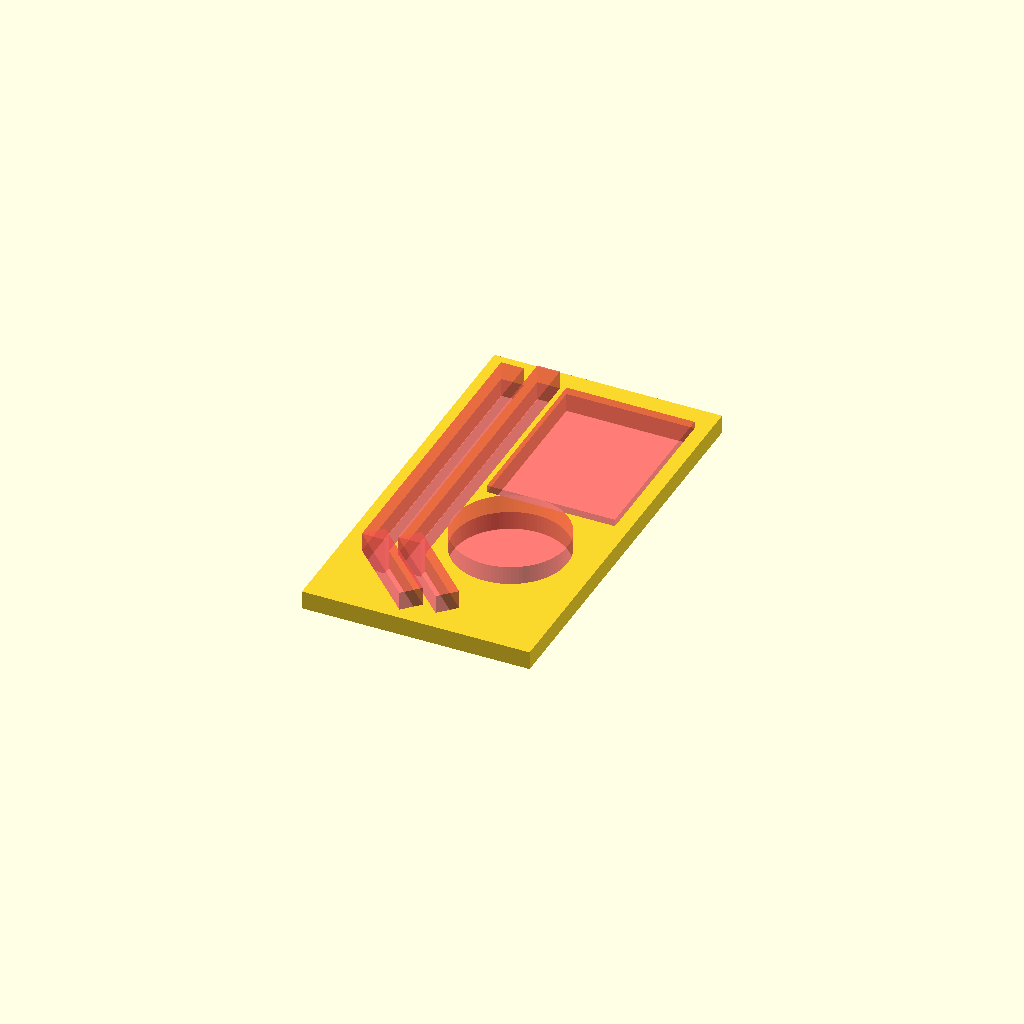
Cell 1 — every parameter at its default value.
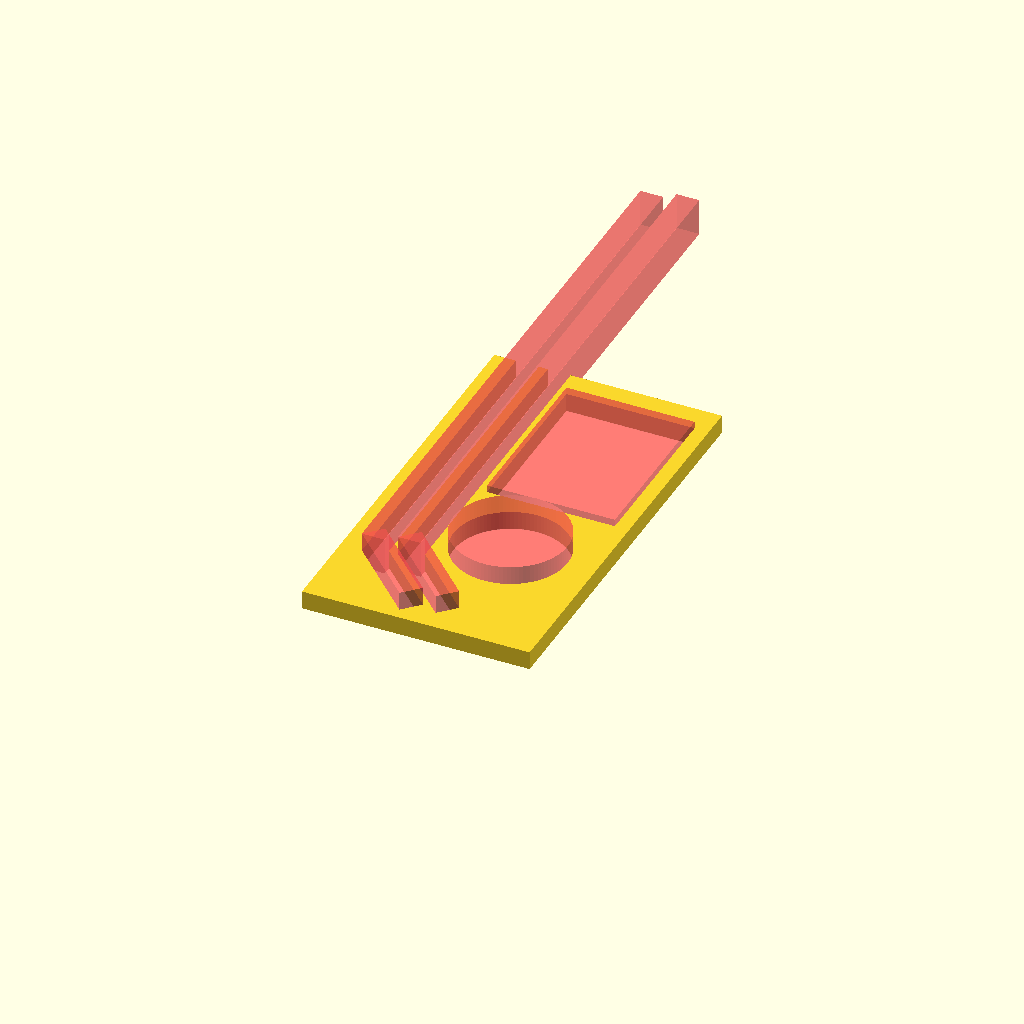
Cell 2 — espatula_cmp_1 set to 210, the other parameters unchanged.
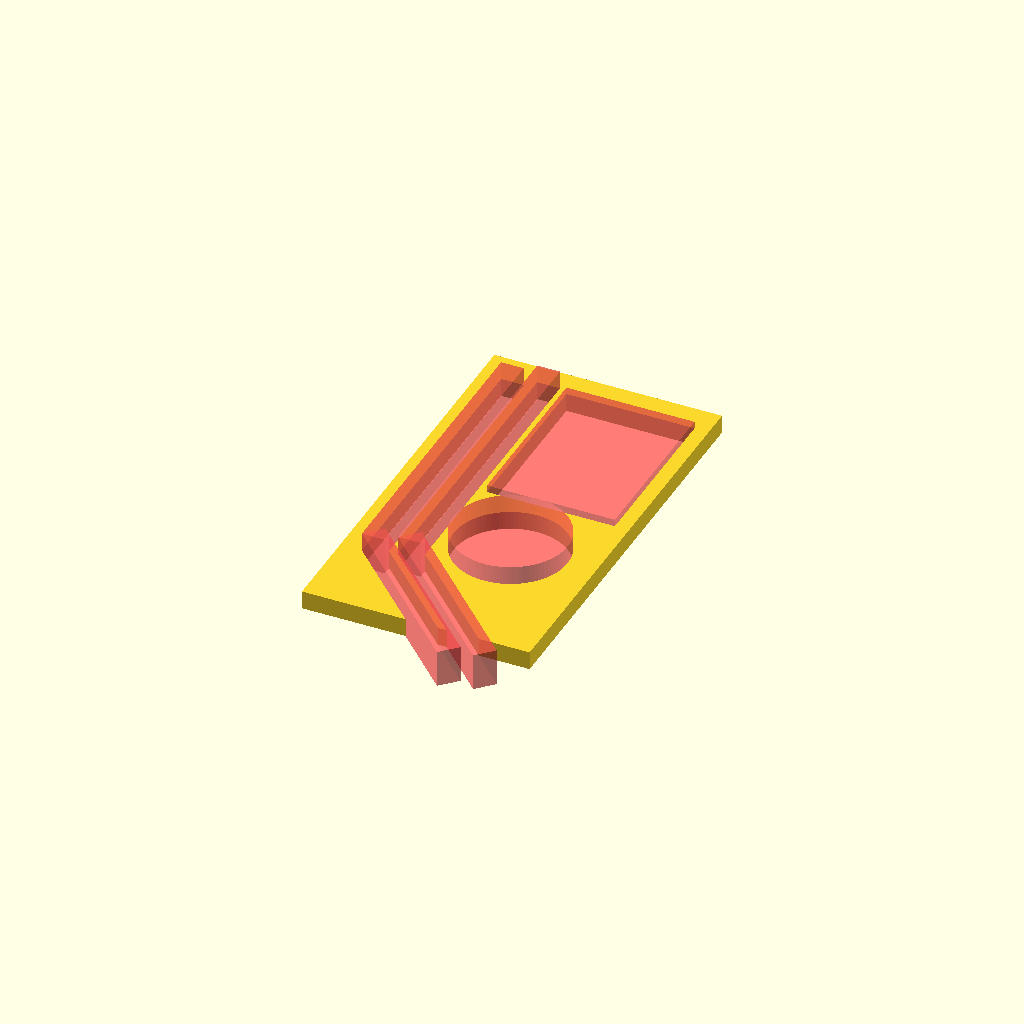
Cell 3: the same model with espatula_cmp_2 = 70.
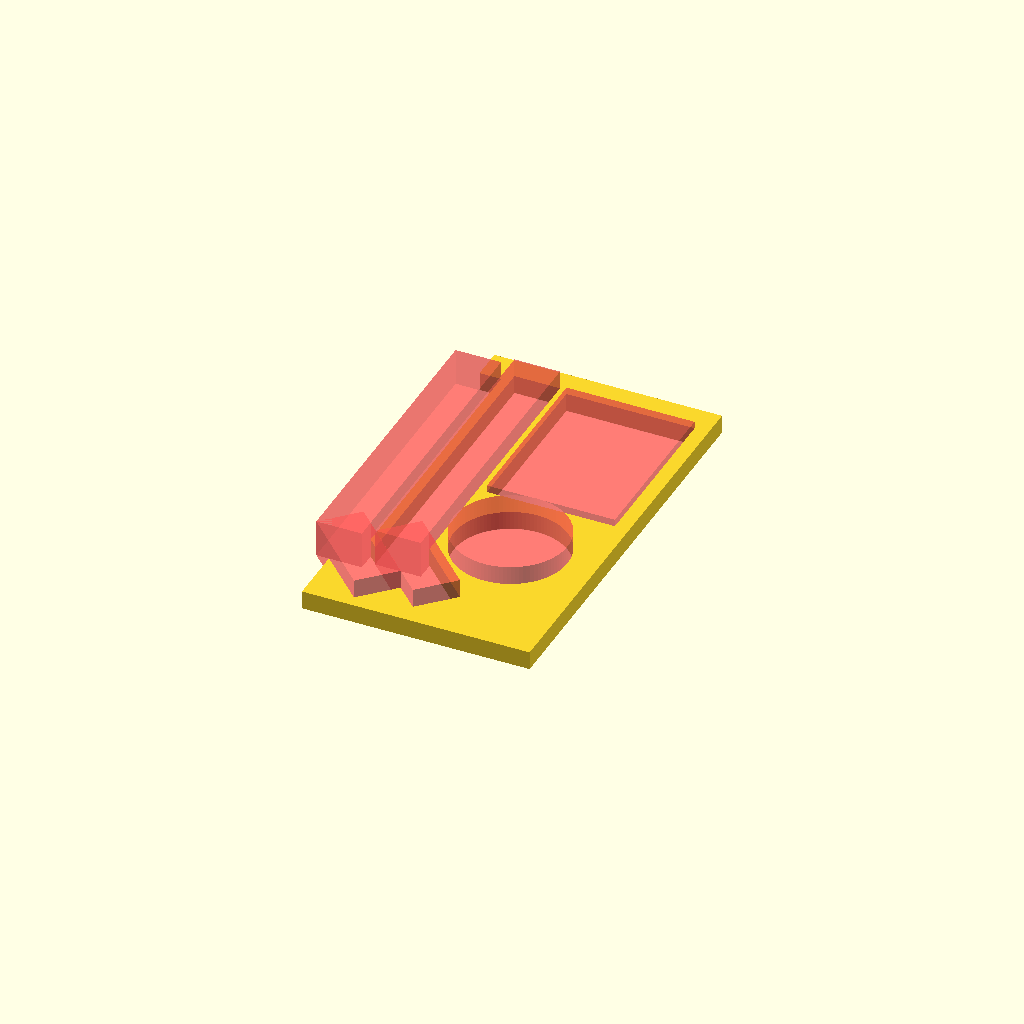
Cell 4 — espatula_lar set to 16, the other parameters unchanged.
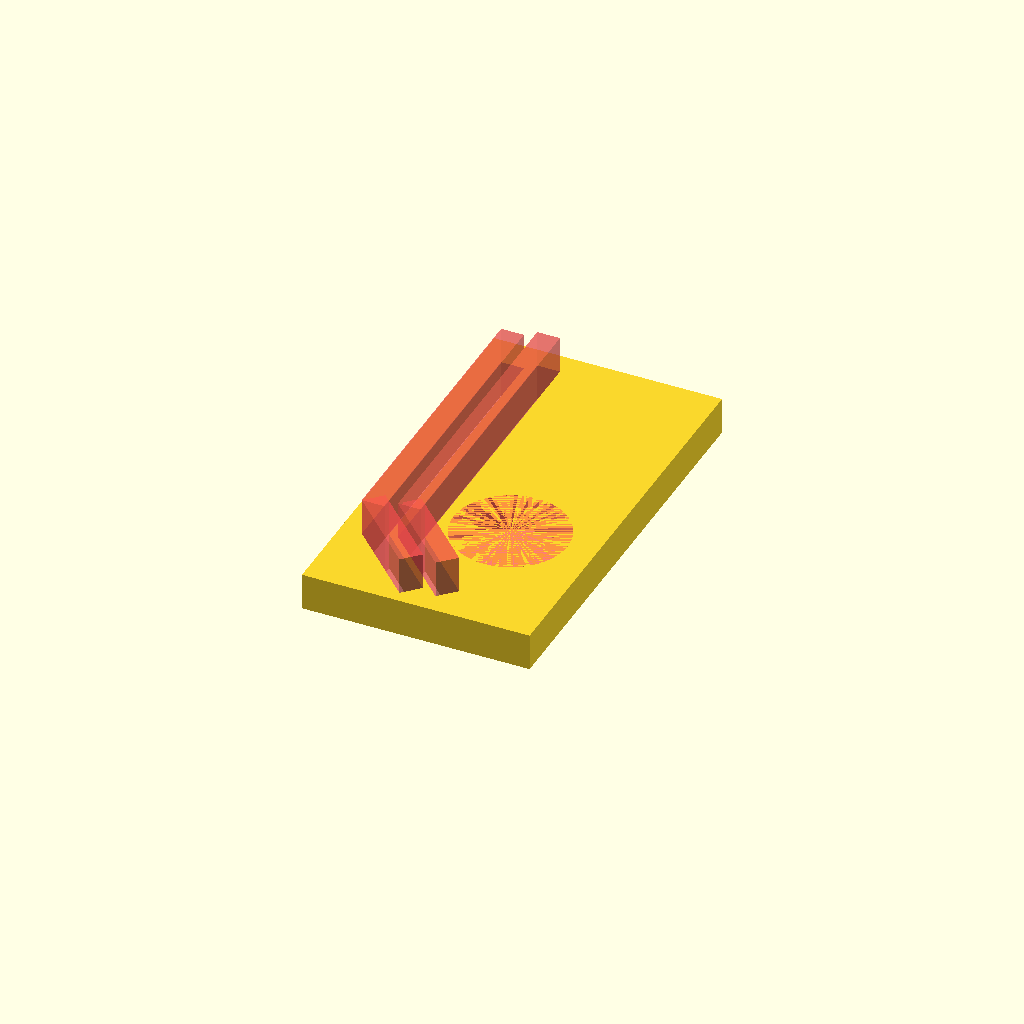
Cell 5: espatula_alt = 26 (everything else at default).
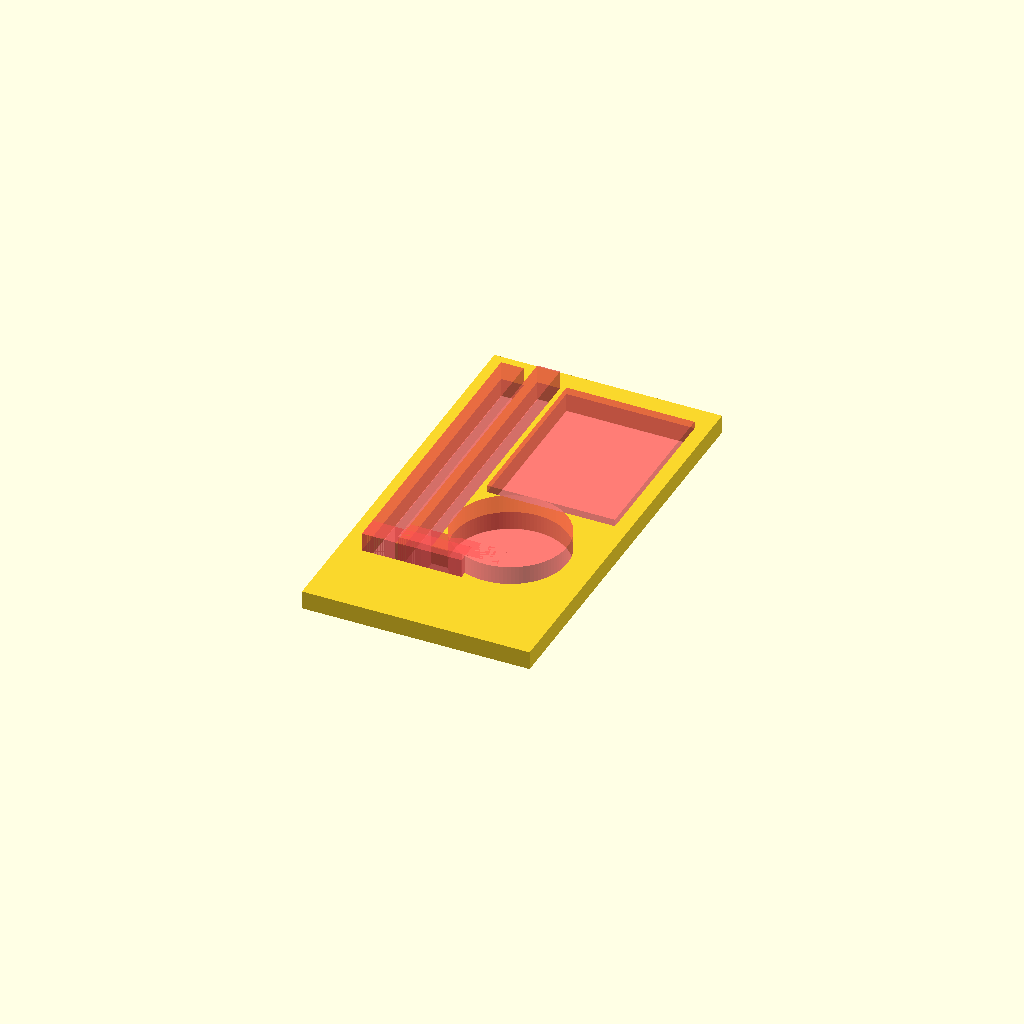
Cell 6 — espatula_ang set to 90, the other parameters unchanged.
All cells are drawn from one camera (rotation 55°, 0°, 25°, orthographic, colour scheme Cornfield), so only the parameter changes between them.
OpenSCAD source file caixa de ferramentas bike/caixa.scad:
espatula_cmp_1 = 105;
espatula_cmp_2 = 35;
espatula_lar = 8;
espatula_alt = 13;
espatula_ang = 45;

chave_raio_od = 40;
chave_raio_id = 32;
chave_raio_alt = 13;

hex1_cmp_1 = 82;
hex1_cmp_2 = 32;
hex1_lar = 5.5;
hex1_alt = 5.5;
hex1_ang= 90;

obj_dist = 3.2;

gancheira_cmp = 60;
gancheira_lar = 45;
gancheira_alt = 9;

toolbox_width = 80;
toolbox_height = 145;
toolbox_length = max( chave_raio_alt, espatula_alt, gancheira_alt );

module chave( cmp_1, cmp_2, ang, lar, alt )
{
	cube( [ cmp_1, lar, alt ] );
	translate( [ cmp_1, 0, 0 ] )
		rotate( ang, [ 0, 0, 1 ] )
			cube( [ cmp_2, lar, alt ] );
}

module holes(){
	translate( [ 0, 0, -0.1 ] )
	{
		// Chave de raio:
		cylinder( h = chave_raio_alt + 0.1, r = chave_raio_od / 2, $fn = 100 );

		// Gancheira:
		translate( [ -chave_raio_od / 2, chave_raio_od / 2 + 5, 0 ] )
			cube( [ gancheira_lar, gancheira_cmp, gancheira_alt + 0.1  ] );

		// Espátulas:
		translate( [ -chave_raio_od / 2 - obj_dist - espatula_lar, espatula_cmp_1 - 18, 0 ] )
		rotate( -90, [ 0, 0, 1 ] )
			chave( cmp_1 = espatula_cmp_1, cmp_2 = espatula_cmp_2, ang = espatula_ang, lar = espatula_lar, alt = espatula_alt + 0.1 );
		translate( [ -chave_raio_od / 2 - 2 * obj_dist - 2 * espatula_lar, espatula_cmp_1 - 18 - obj_dist, 0 ] )
		rotate( -90, [ 0, 0, 1 ] )
			chave( cmp_1 = espatula_cmp_1, cmp_2 = espatula_cmp_2, ang = espatula_ang, lar = espatula_lar, alt = espatula_alt + 0.1 );
	}
}

difference(){
	cube( [ toolbox_width, toolbox_height, toolbox_length / 2 ] );
	translate( [ 70 - chave_raio_od / 2, 70 - chave_raio_od / 2, 0 ] )
		#holes();
}
Customizer parameters (derived from the source; name, type, default, range or options):
espatula_cmp_1: number, default 105
espatula_cmp_2: number, default 35
espatula_lar: number, default 8
espatula_alt: number, default 13
espatula_ang: number, default 45
chave_raio_od: number, default 40
chave_raio_id: number, default 32
chave_raio_alt: number, default 13
hex1_cmp_1: number, default 82
hex1_cmp_2: number, default 32
hex1_lar: number, default 5.5
hex1_alt: number, default 5.5
hex1_ang: number, default 90
obj_dist: number, default 3.2
gancheira_cmp: number, default 60
gancheira_lar: number, default 45
gancheira_alt: number, default 9
toolbox_width: number, default 80
toolbox_height: number, default 145
